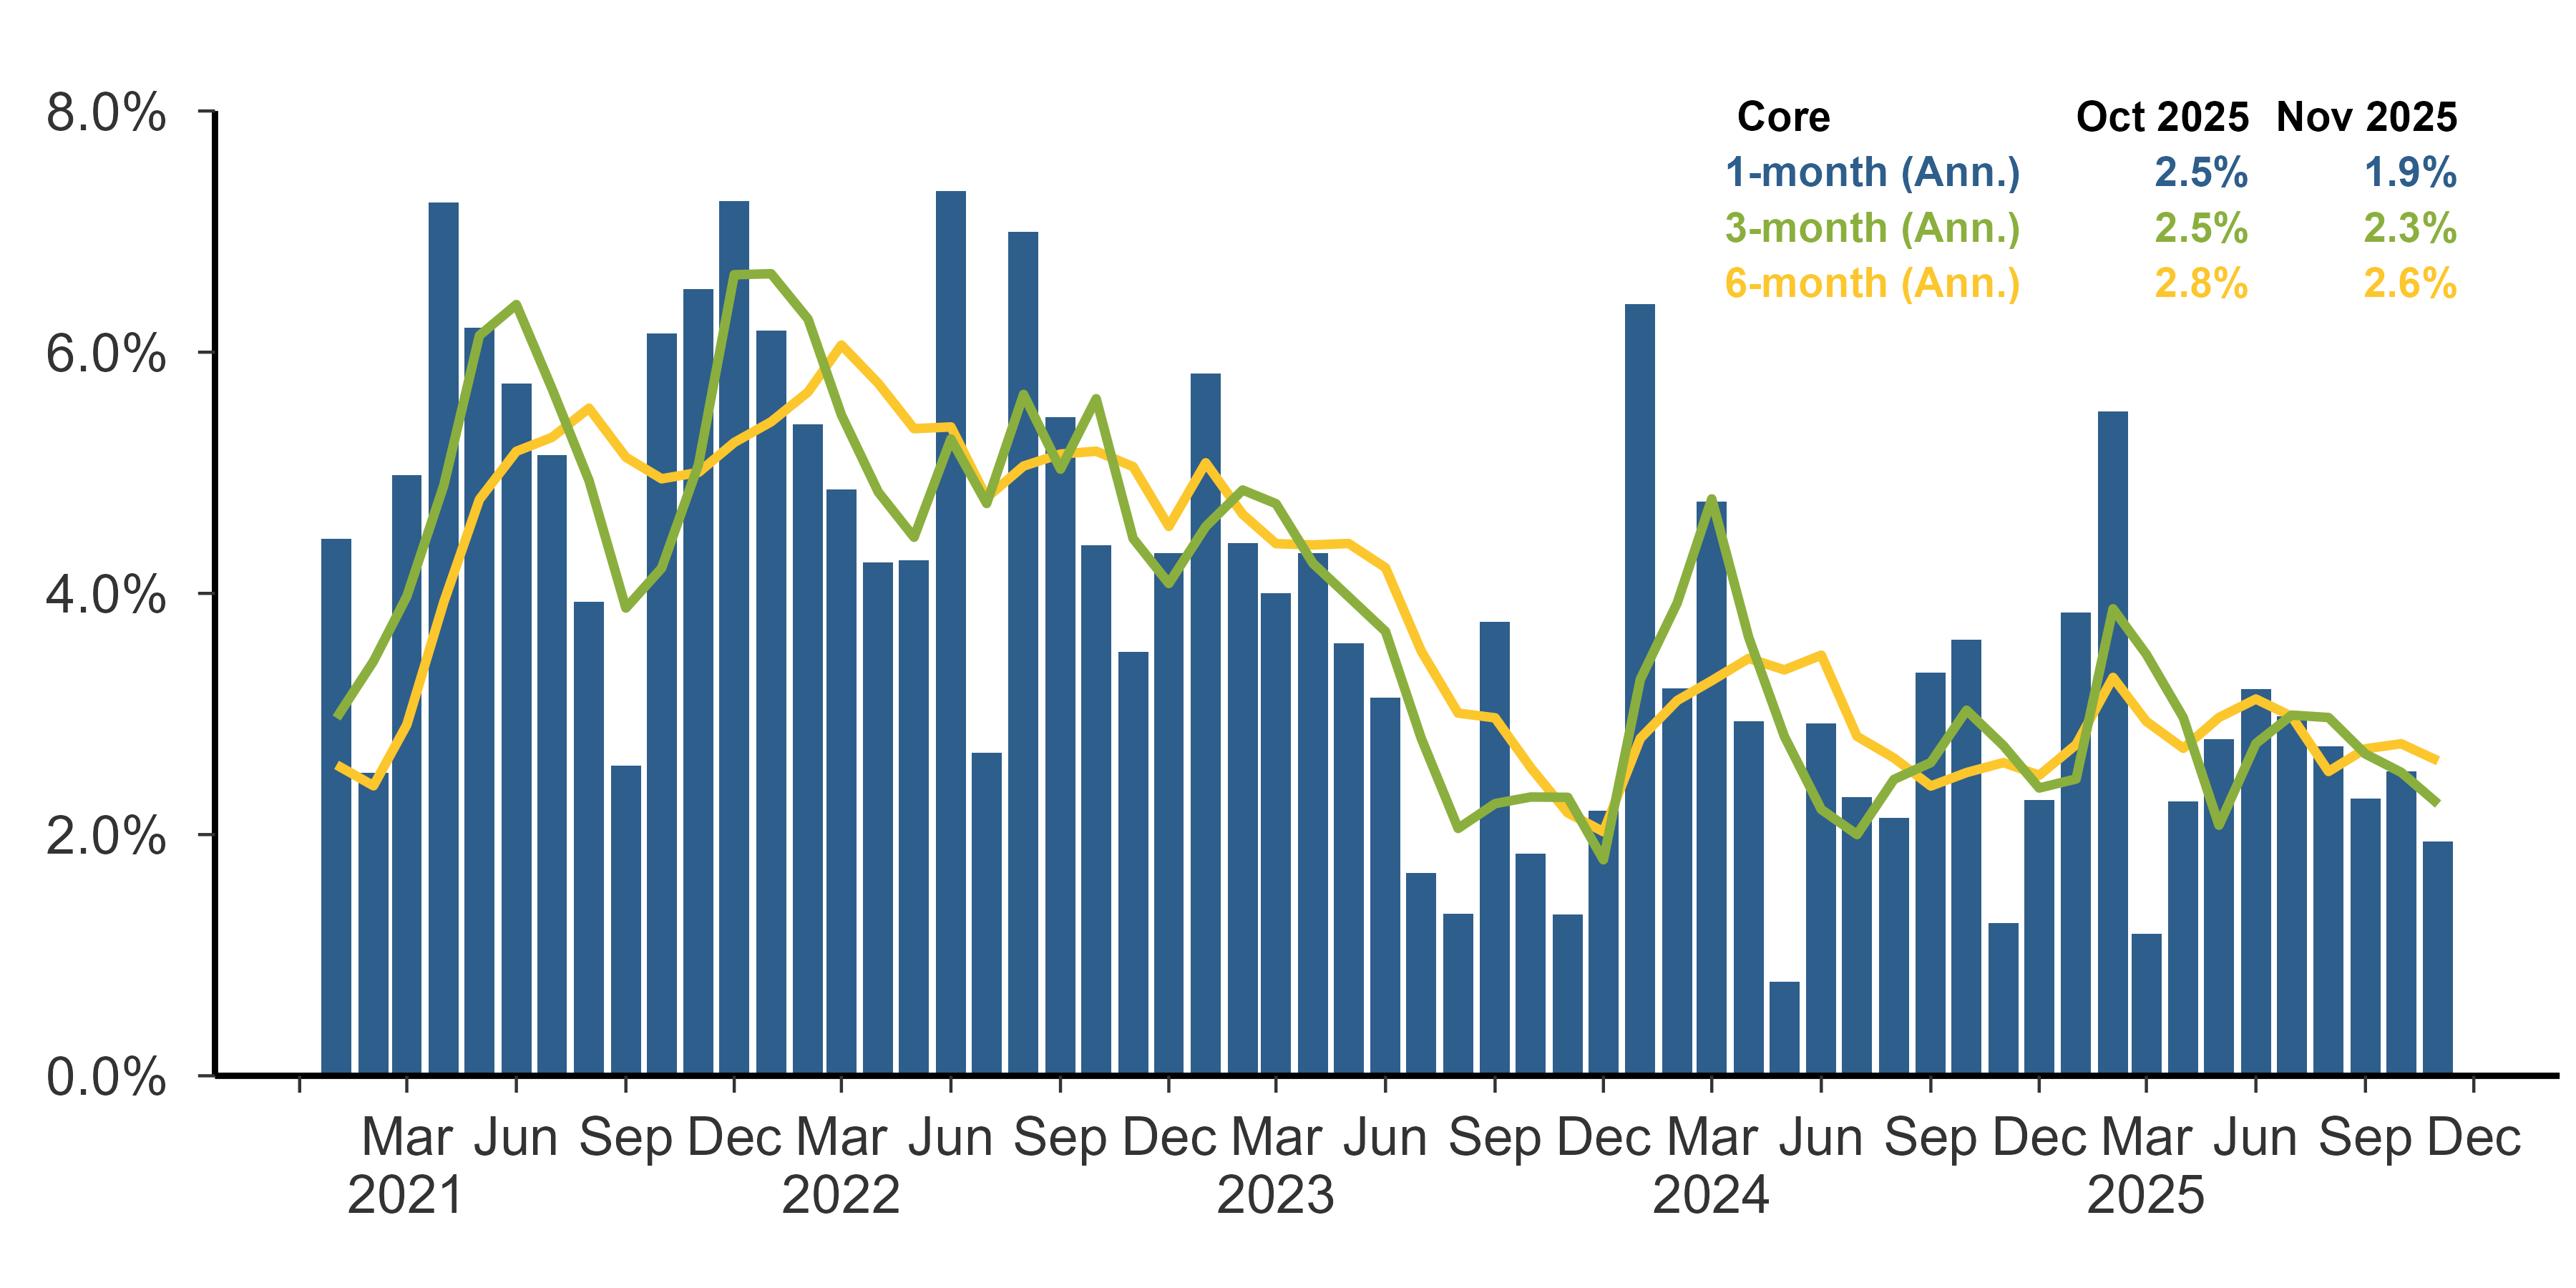

Values plotted in this chart, from the file beside it:
date, jcxfebm, chg_6m, chg_3m, chg_1m
2021-01-01, 106.3, 2.578, 2.967, 4.451
2021-02-01, 106.5, 2.405, 3.437, 2.512
2021-03-01, 106.9, 2.911, 3.975, 4.978
2021-04-01, 107.6, 3.926, 4.893, 7.244
2021-05-01, 108.1, 4.779, 6.138, 6.206
2021-06-01, 108.6, 5.178, 6.395, 5.741
2021-07-01, 109.1, 5.294, 5.696, 5.145
2021-08-01, 109.4, 5.536, 4.936, 3.931
2021-09-01, 109.6, 5.129, 3.878, 2.574
2021-10-01, 110.2, 4.95, 4.209, 6.154
2021-11-01, 110.8, 5.003, 5.069, 6.526
2021-12-01, 111.4, 5.251, 6.642, 7.25
2022-01-01, 112, 5.423, 6.65, 6.178
2022-02-01, 112.5, 5.67, 6.274, 5.402
2022-03-01, 112.9, 6.06, 5.48, 4.864
2022-04-01, 113.3, 5.741, 4.84, 4.258
2022-05-01, 113.7, 5.366, 4.465, 4.275
2022-06-01, 114.4, 5.38, 5.281, 7.339
2022-07-01, 114.6, 4.793, 4.746, 2.676
2022-08-01, 115.3, 5.056, 5.65, 6.999
2022-09-01, 115.8, 5.155, 5.03, 5.462
2022-10-01, 116.2, 5.179, 5.614, 4.398
2022-11-01, 116.5, 5.051, 4.455, 3.515
2022-12-01, 117, 4.555, 4.082, 4.337
2023-01-01, 117.5, 5.083, 4.554, 5.824
2023-02-01, 117.9, 4.656, 4.857, 4.417
2023-03-01, 118.3, 4.413, 4.744, 3.999
2023-04-01, 118.7, 4.402, 4.25, 4.333
2023-05-01, 119.1, 4.414, 3.972, 3.585
2023-06-01, 119.4, 4.213, 3.684, 3.138
2023-07-01, 119.6, 3.521, 2.798, 1.681
2023-08-01, 119.7, 3.007, 2.051, 1.343
2023-09-01, 120.1, 2.968, 2.257, 3.763
2023-10-01, 120.2, 2.555, 2.312, 1.845
2023-11-01, 120.4, 2.18, 2.309, 1.335
2023-12-01, 120.6, 2.024, 1.791, 2.195
2024-01-01, 121.2, 2.798, 3.287, 6.4
2024-02-01, 121.5, 3.112, 3.921, 3.214
2024-03-01, 122, 3.277, 4.784, 4.761
2024-04-01, 122.3, 3.461, 3.635, 2.94
2024-05-01, 122.4, 3.366, 2.814, 0.7779
2024-06-01, 122.7, 3.488, 2.208, 2.921
2024-07-01, 122.9, 2.815, 2, 2.313
2024-08-01, 123.1, 2.635, 2.457, 2.139
2024-09-01, 123.5, 2.403, 2.598, 3.344
2024-10-01, 123.8, 2.514, 3.031, 3.616
2024-11-01, 124, 2.597, 2.737, 1.267
2024-12-01, 124.2, 2.492, 2.386, 2.289
2025-01-01, 124.6, 2.746, 2.461, 3.844
2025-02-01, 125.1, 3.303, 3.872, 5.509
2025-03-01, 125.3, 2.939, 3.494, 1.176
2025-04-01, 125.5, 2.715, 2.97, 2.275
2025-05-01, 125.8, 2.971, 2.078, 2.789
2025-06-01, 126.1, 3.124, 2.755, 3.204
2025-07-01, 126.4, 2.98, 2.991, 2.98
2025-08-01, 126.7, 2.523, 2.971, 2.729
2025-09-01, 127, 2.712, 2.668, 2.297
2025-10-01, 127.2, 2.753, 2.516, 2.524
2025-11-01, 127.4, 2.612, 2.254, 1.941
